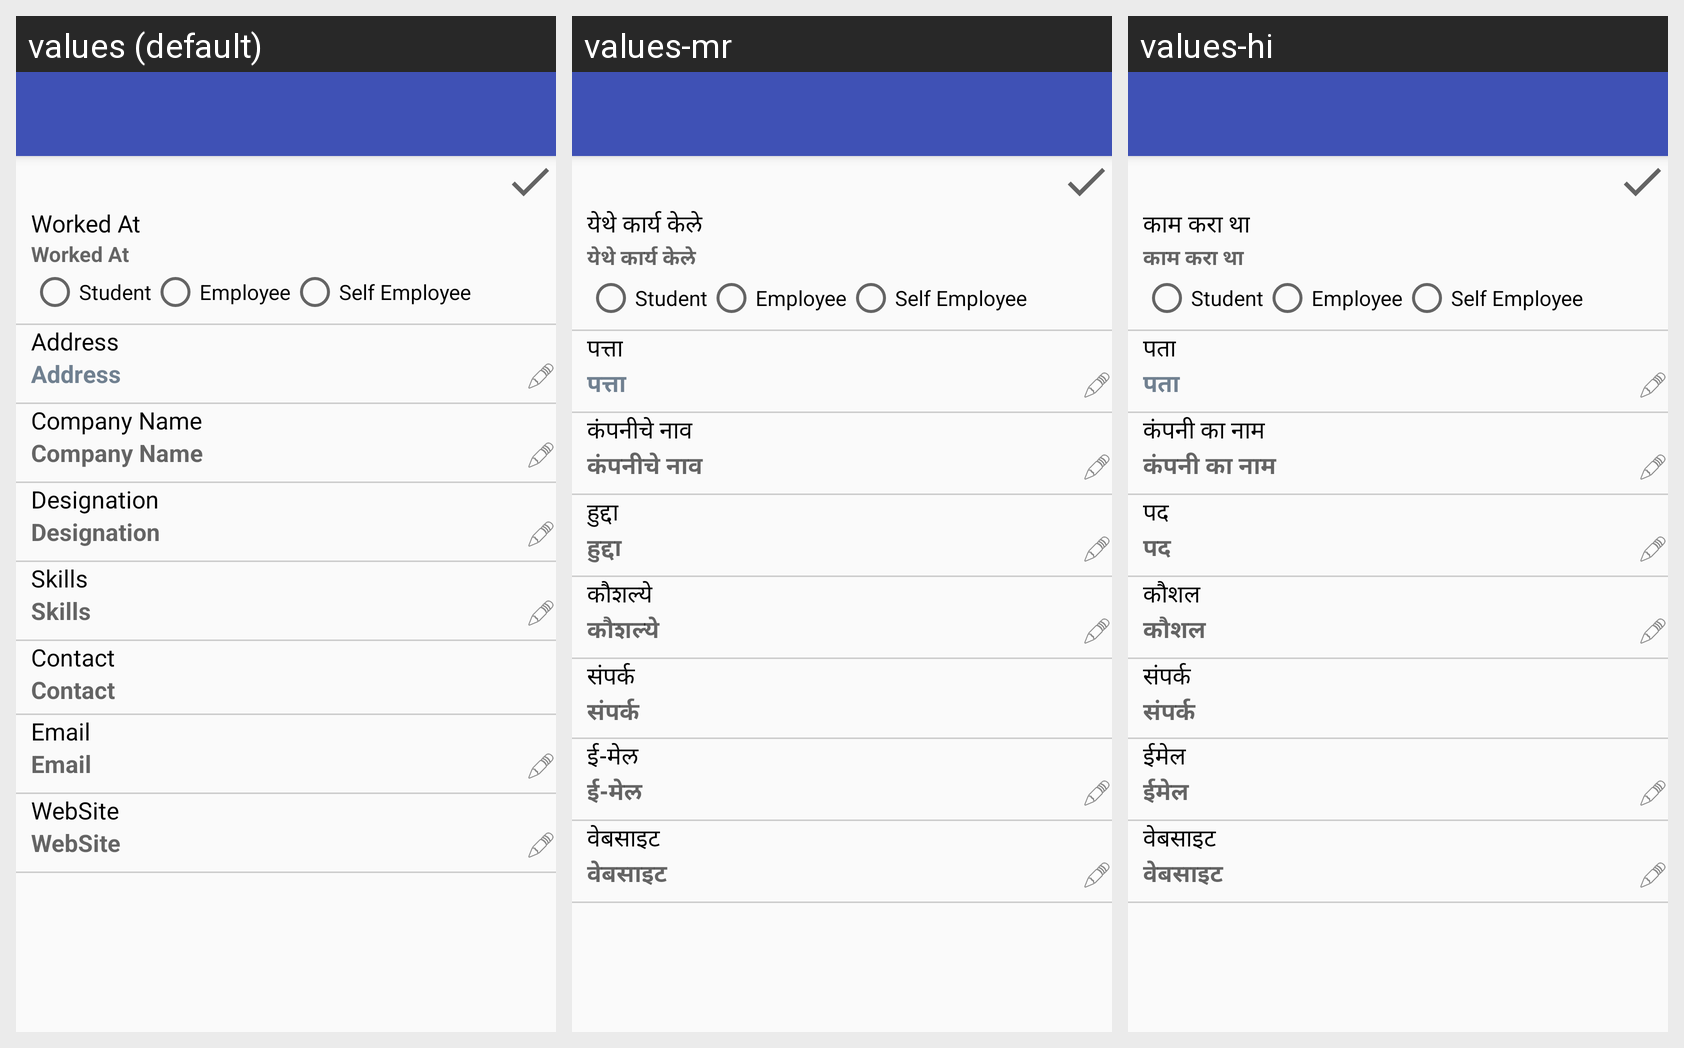

Strings drawn on this Android screen and how each of the app's shown locales translates them:
Android screen res/layout/activity_edit_profile.xml rendered under 3 locales, left to right: values (default), values-mr, values-hi. Device: Nexus 5 (rendered at 1080×1920; each locale shown at half size, 540×960, under a caption strip naming it); theme AppTheme.
Strings drawn on this screen, with the default value and each locale's value (text and hints the layout hard-codes, and strings that could not be matched under every locale, appear in the picture but are not listed):

worked_at
  values: Worked At
  values-mr: येथे कार्य केले
  values-hi: काम करा था

contact_no
  values: Contact
  values-mr: संपर्क
  values-hi: संपर्क

address
  values: Address
  values-mr: पत्ता
  values-hi: पता

company_name
  values: Company Name
  values-mr: कंपनीचे नाव
  values-hi: कंपनी का नाम

designation
  values: Designation
  values-mr: हुद्दा
  values-hi: पद

skills
  values: Skills
  values-mr: कौशल्ये
  values-hi: कौशल

email
  values: Email
  values-mr: ई-मेल 
  values-hi: ईमेल

website
  values: WebSite
  values-mr: वेबसाइट
  values-hi: वेबसाइट
